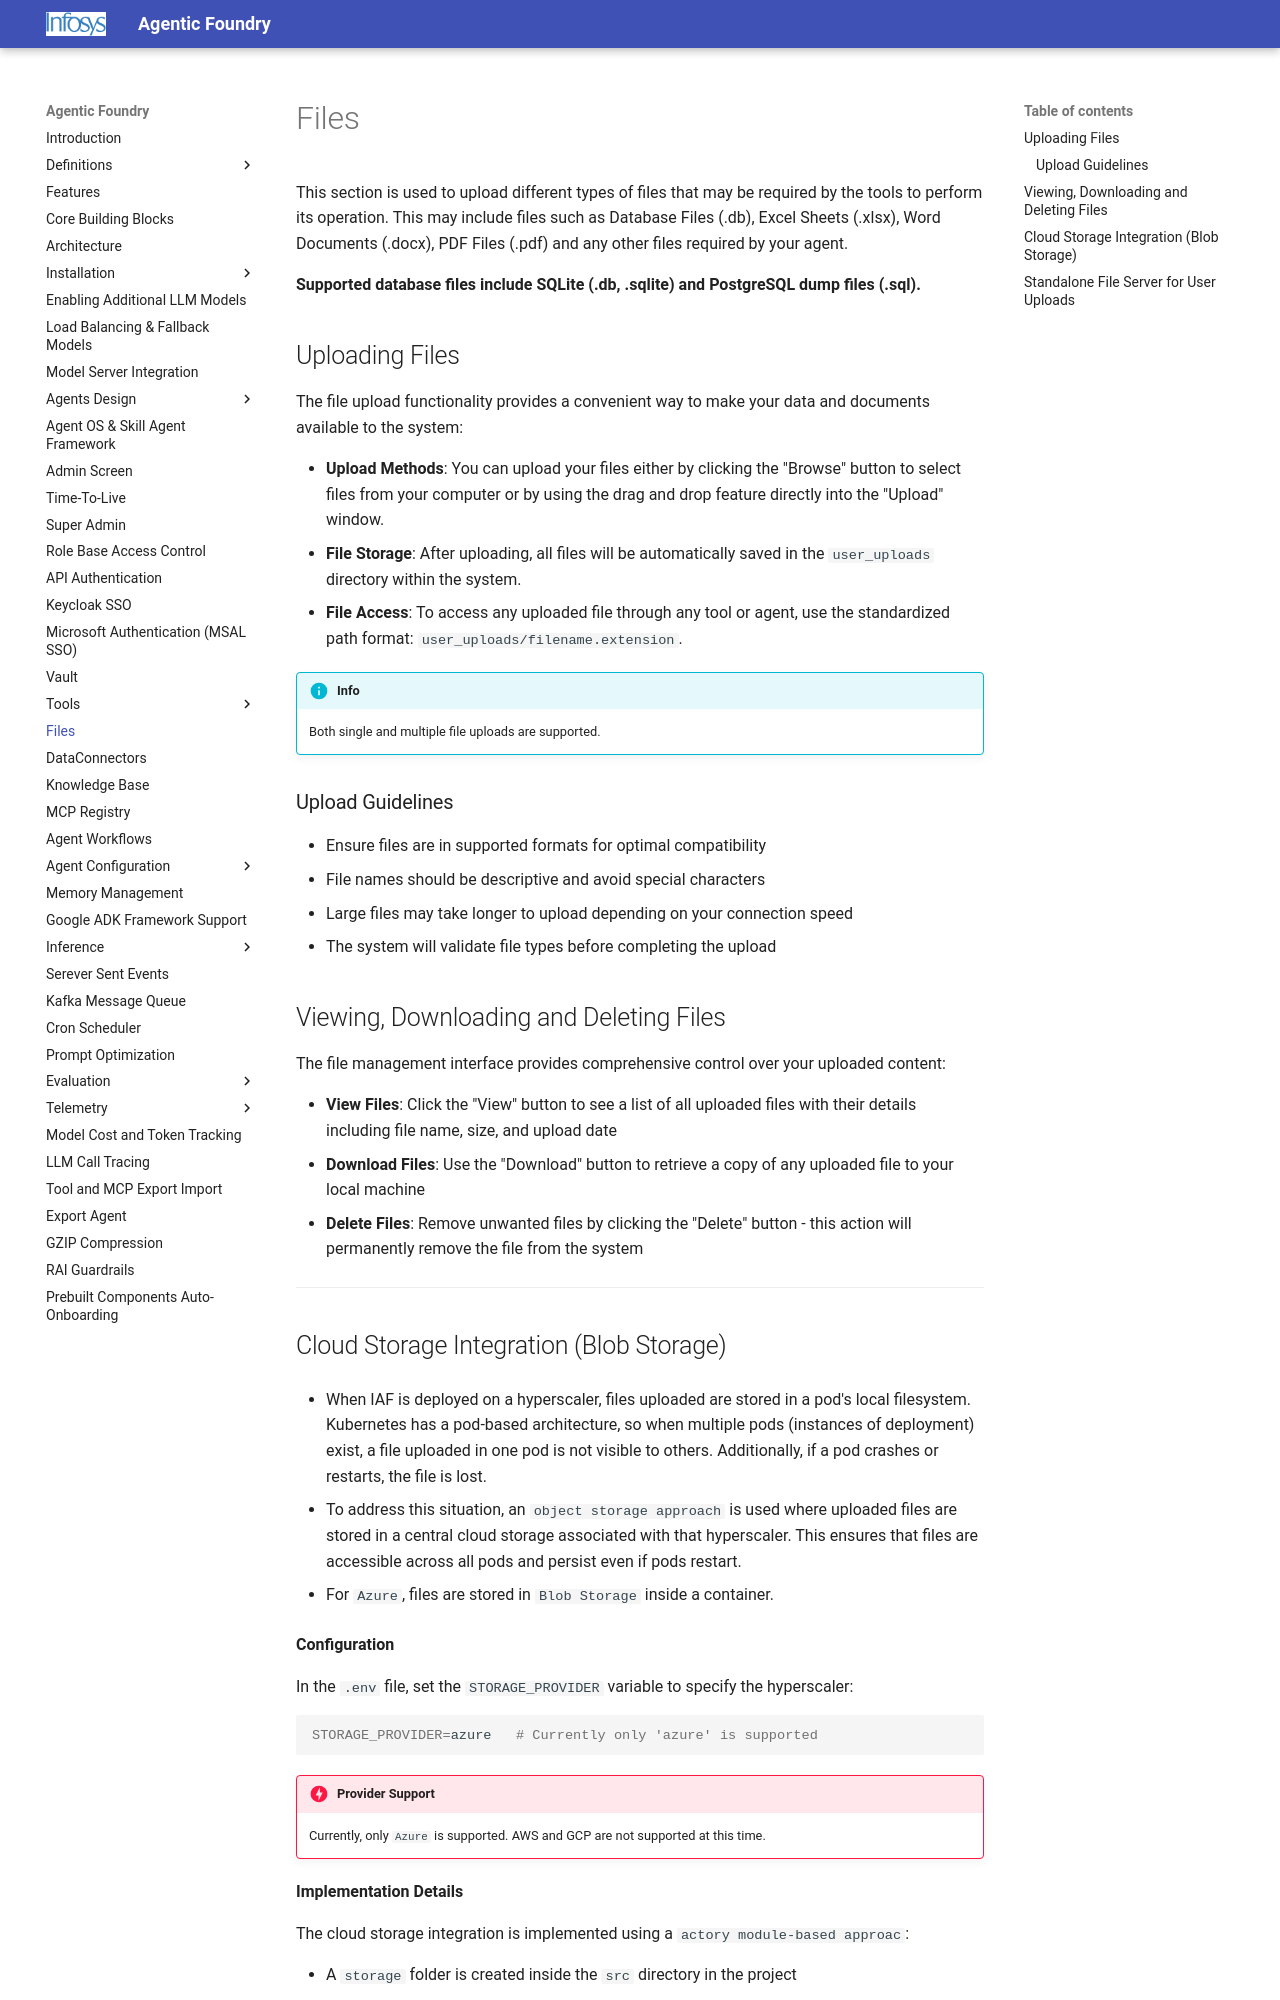

repository: Infosys/Infosys-Agentic-Foundry · page: files_upload/files/index.html · generator: mkdocs

# Files

This section is used to upload different types of files that may be required by the tools to perform its operation. This may include files such as Database Files (.db), Excel Sheets (.xlsx), Word Documents (.docx), PDF Files (.pdf) and any other files required by your agent.

**Supported database files include SQLite (.db, .sqlite) and PostgreSQL dump files (.sql).**

## Uploading Files

The file upload functionality provides a convenient way to make your data and documents available to the system:

- **Upload Methods**: You can upload your files either by clicking the "Browse" button to select files from your computer or by using the drag and drop feature directly into the "Upload" window.
- **File Storage**: After uploading, all files will be automatically saved in the `user_uploads` directory within the system.
- **File Access**: To access any uploaded file through any tool or agent, use the standardized path format: `user_uploads/filename.extension`.

!!! info
    Both single and multiple file uploads are supported.

### Upload Guidelines

- Ensure files are in supported formats for optimal compatibility
- File names should be descriptive and avoid special characters
- Large files may take longer to upload depending on your connection speed
- The system will validate file types before completing the upload

## Viewing, Downloading and Deleting Files

The file management interface provides comprehensive control over your uploaded content:

- **View Files**: Click the "View" button to see a list of all uploaded files with their details including file name, size, and upload date
- **Download Files**: Use the "Download" button to retrieve a copy of any uploaded file to your local machine
- **Delete Files**: Remove unwanted files by clicking the "Delete" button - this action will permanently remove the file from the system

---
